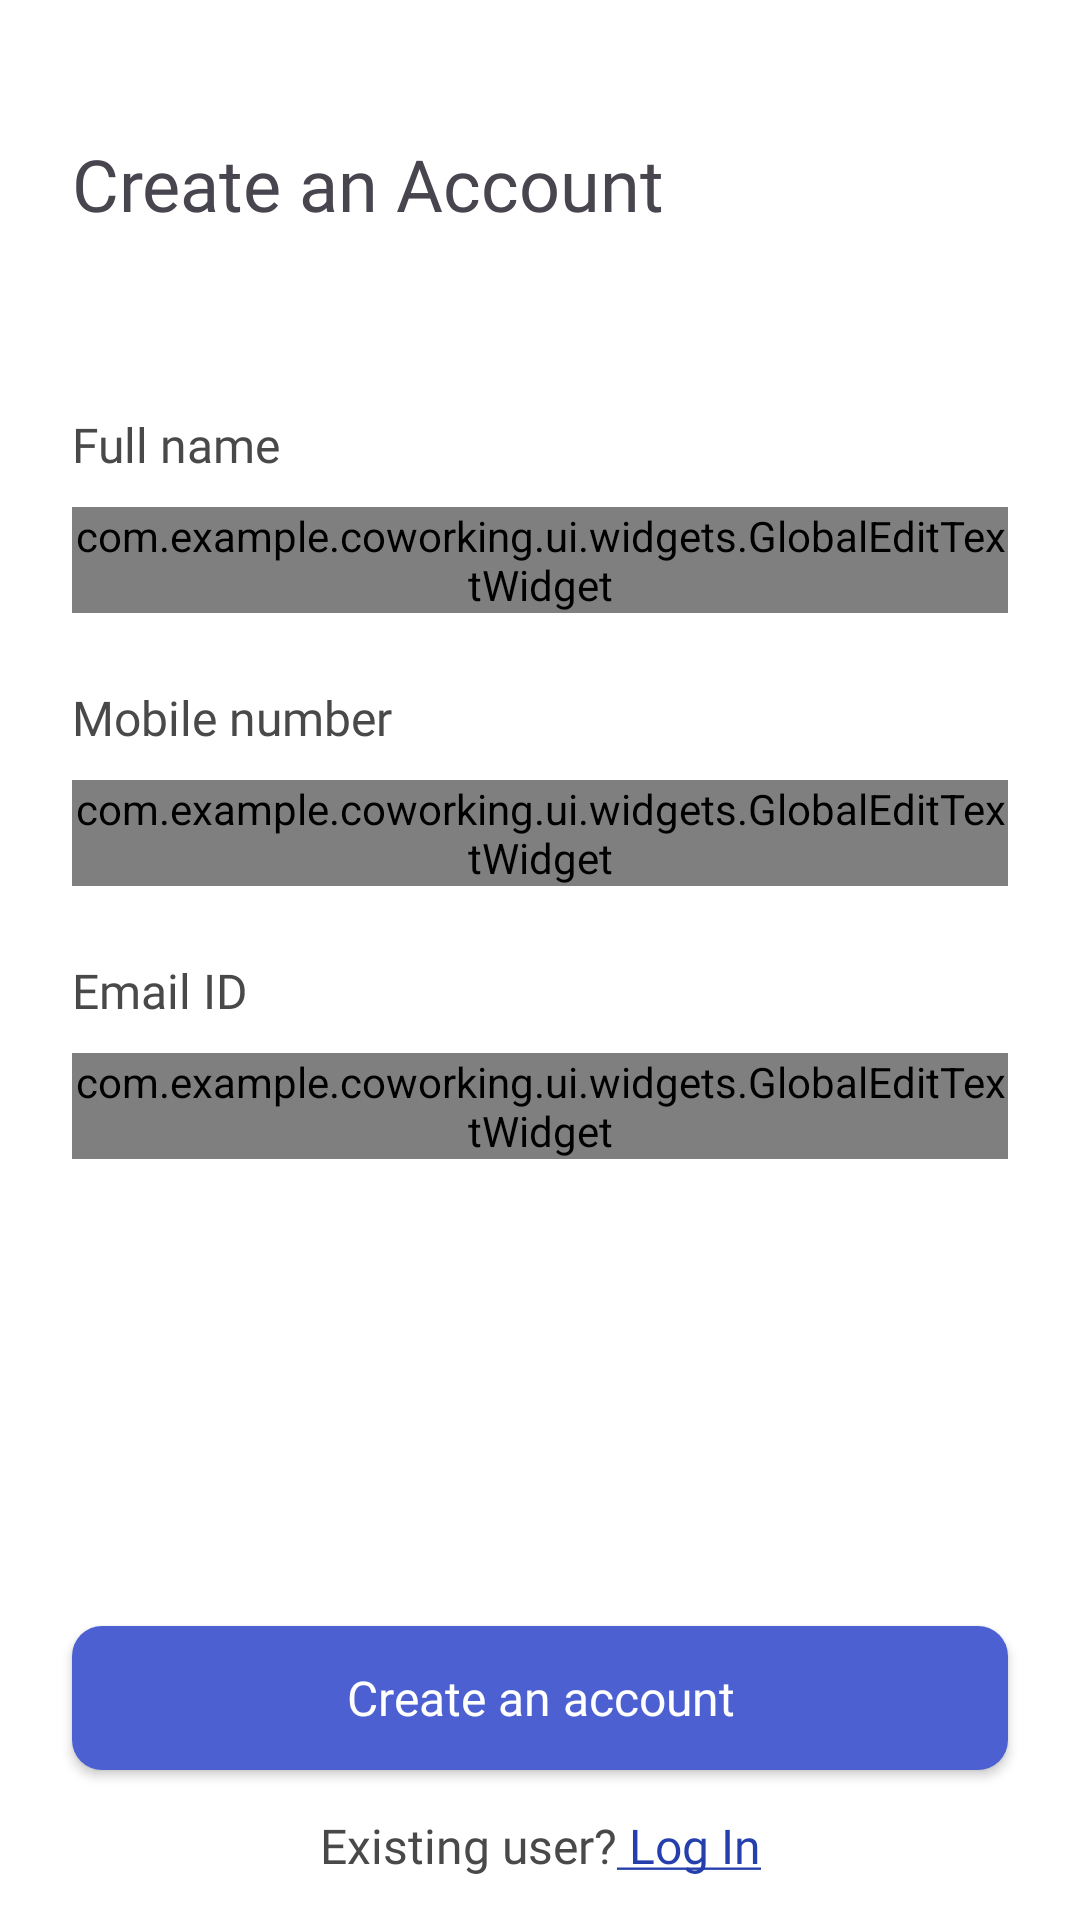

Here is an Android app screen rendered from its layout file. Give the layout XML and the strings, colors and styles it references.
<!-- AndroidManifest.xml: application theme Theme.CoWorking -->
<!-- res/layout/fragment_create_account.xml -->
<?xml version="1.0" encoding="utf-8"?>
<androidx.constraintlayout.widget.ConstraintLayout xmlns:android="http://schemas.android.com/apk/res/android"
    xmlns:app="http://schemas.android.com/apk/res-auto"
    xmlns:tools="http://schemas.android.com/tools"
    android:layout_width="match_parent"
    android:layout_height="match_parent"
    android:background="@color/white"
    tools:context=".ui.fragments.CreateAccountFragment">

    <TextView
        android:id="@+id/tvLblCreateAnAccount"
        android:layout_width="match_parent"
        android:layout_height="wrap_content"
        android:layout_marginHorizontal="@dimen/dimen_24"
        android:layout_marginTop="@dimen/dimen_45"
        android:fontFamily="@font/poppins_semi_bold"
        android:text="@string/create_an_account"
        android:textSize="@dimen/size_24"
        app:layout_constraintLeft_toLeftOf="parent"
        app:layout_constraintRight_toRightOf="parent"
        app:layout_constraintTop_toTopOf="parent" />


    <TextView
        android:id="@+id/tvLblFullName"
        android:layout_width="match_parent"
        android:layout_height="wrap_content"
        android:layout_marginHorizontal="@dimen/size_24"
        android:layout_marginTop="@dimen/dimen_60"
        android:fontFamily="@font/poppins_regular"
        android:text="@string/full_name"
        android:textColor="@color/primary_text_color"
        android:textSize="@dimen/size_16"
        app:layout_constraintLeft_toLeftOf="parent"
        app:layout_constraintRight_toRightOf="parent"
        app:layout_constraintTop_toBottomOf="@id/tvLblCreateAnAccount" />

    <com.example.coworking.ui.widgets.GlobalEditTextWidget
        android:id="@+id/etFullName"
        android:layout_width="match_parent"
        android:layout_height="wrap_content"
        android:layout_marginHorizontal="@dimen/size_24"
        android:layout_marginTop="@dimen/dimen_10"
        app:layout_constraintLeft_toLeftOf="parent"
        app:layout_constraintRight_toRightOf="parent"
        app:layout_constraintTop_toBottomOf="@id/tvLblFullName" />

    <TextView
        android:id="@+id/tvLblMobileNumber"
        android:layout_width="match_parent"
        android:layout_height="wrap_content"
        android:layout_marginHorizontal="@dimen/size_24"
        android:layout_marginTop="@dimen/dimen_24"
        android:fontFamily="@font/poppins_regular"
        android:text="@string/mobile_number"
        android:textColor="@color/primary_text_color"
        android:textSize="@dimen/size_16"
        app:layout_constraintLeft_toLeftOf="parent"
        app:layout_constraintRight_toRightOf="parent"
        app:layout_constraintTop_toBottomOf="@id/etFullName" />

    <com.example.coworking.ui.widgets.GlobalEditTextWidget
        android:id="@+id/etMobileNumber"
        android:layout_width="match_parent"
        android:layout_height="wrap_content"
        android:layout_marginHorizontal="@dimen/dimen_24"
        android:layout_marginTop="@dimen/dimen_10"
        app:layout_constraintLeft_toLeftOf="parent"
        app:layout_constraintRight_toRightOf="parent"
        app:layout_constraintTop_toBottomOf="@id/tvLblMobileNumber" />

    <TextView
        android:id="@+id/tvLblEmailId"
        android:layout_width="match_parent"
        android:layout_height="wrap_content"
        android:layout_marginHorizontal="@dimen/size_24"
        android:layout_marginTop="@dimen/dimen_24"
        android:fontFamily="@font/poppins_regular"
        android:text="@string/email_id"
        android:textColor="@color/primary_text_color"
        android:textSize="@dimen/size_16"
        app:layout_constraintLeft_toLeftOf="parent"
        app:layout_constraintRight_toRightOf="parent"
        app:layout_constraintTop_toBottomOf="@id/etMobileNumber" />

    <com.example.coworking.ui.widgets.GlobalEditTextWidget
        android:id="@+id/etEmailId"
        android:layout_width="match_parent"
        android:layout_height="wrap_content"
        android:layout_marginHorizontal="@dimen/dimen_24"
        android:layout_marginTop="@dimen/dimen_10"
        app:layout_constraintLeft_toLeftOf="parent"
        app:layout_constraintRight_toRightOf="parent"
        app:layout_constraintTop_toBottomOf="@id/tvLblEmailId" />


    <androidx.appcompat.widget.AppCompatButton
        android:id="@+id/btnLogIn"
        android:layout_width="match_parent"
        android:layout_height="wrap_content"
        android:layout_marginHorizontal="@dimen/dimen_24"
        android:layout_marginBottom="@dimen/dimen_50"
        android:background="@drawable/dark_blue_background"
        android:fontFamily="@font/poppins_bold"
        android:gravity="center"
        android:text="@string/create_an_account_small_case"
        android:textAllCaps="false"
        android:textColor="@color/white"
        android:textSize="@dimen/size_16"
        app:layout_constraintBottom_toBottomOf="parent"
        app:layout_constraintLeft_toLeftOf="parent"
        app:layout_constraintRight_toRightOf="parent" />

    <TextView
        android:id="@+id/tvLblExistingUser"
        android:layout_width="wrap_content"
        android:layout_height="wrap_content"
        android:fontFamily="@font/poppins_regular"
        android:gravity="center"
        android:text="@string/existing_user_log_in"
        android:textColor="@color/primary_text_color"
        android:textSize="@dimen/size_16"
        app:layout_constraintBottom_toBottomOf="parent"
        app:layout_constraintLeft_toLeftOf="parent"
        app:layout_constraintRight_toRightOf="parent"
        app:layout_constraintTop_toBottomOf="@id/btnLogIn" />

</androidx.constraintlayout.widget.ConstraintLayout>
<!-- resources referenced by this layout -->
<resources>
  <color name="primary_text_color">#494949</color>
  <color name="white">#FFFFFFFF</color>
  <dimen name="dimen_10">10dp</dimen>
  <dimen name="dimen_24">24dp</dimen>
  <dimen name="dimen_45">45dp</dimen>
  <dimen name="dimen_50">50dp</dimen>
  <dimen name="dimen_60">60dp</dimen>
  <dimen name="size_16">16sp</dimen>
  <dimen name="size_24">24sp</dimen>
  <!-- drawable dark_blue_background (drawable) -->
  <?xml version="1.0" encoding="utf-8"?>
  <shape xmlns:android="http://schemas.android.com/apk/res/android"
      android:shape="rectangle">
  
      <solid
          android:color="@color/background_dark_blue" />
  
      <corners
          android:radius="@dimen/dimen_10" />
  
  </shape>
  <string name="create_an_account">Create an Account</string>
  <string name="create_an_account_small_case">Create an account</string>
  <string name="email_id">Email ID</string>
  <string name="existing_user_log_in">Existing user?<font color="#253FAC"><u> Log In</u></font></string>
  <string name="full_name">Full name</string>
  <string name="mobile_number">Mobile number</string>
  <style name="Theme.CoWorking" parent="Base.Theme.CoWorking" />
  <color name="background_dark_blue">#4D60D1</color>
  <style name="Base.Theme.CoWorking" parent="Theme.Material3.DayNight.NoActionBar">
          
          
      </style>
</resources>
